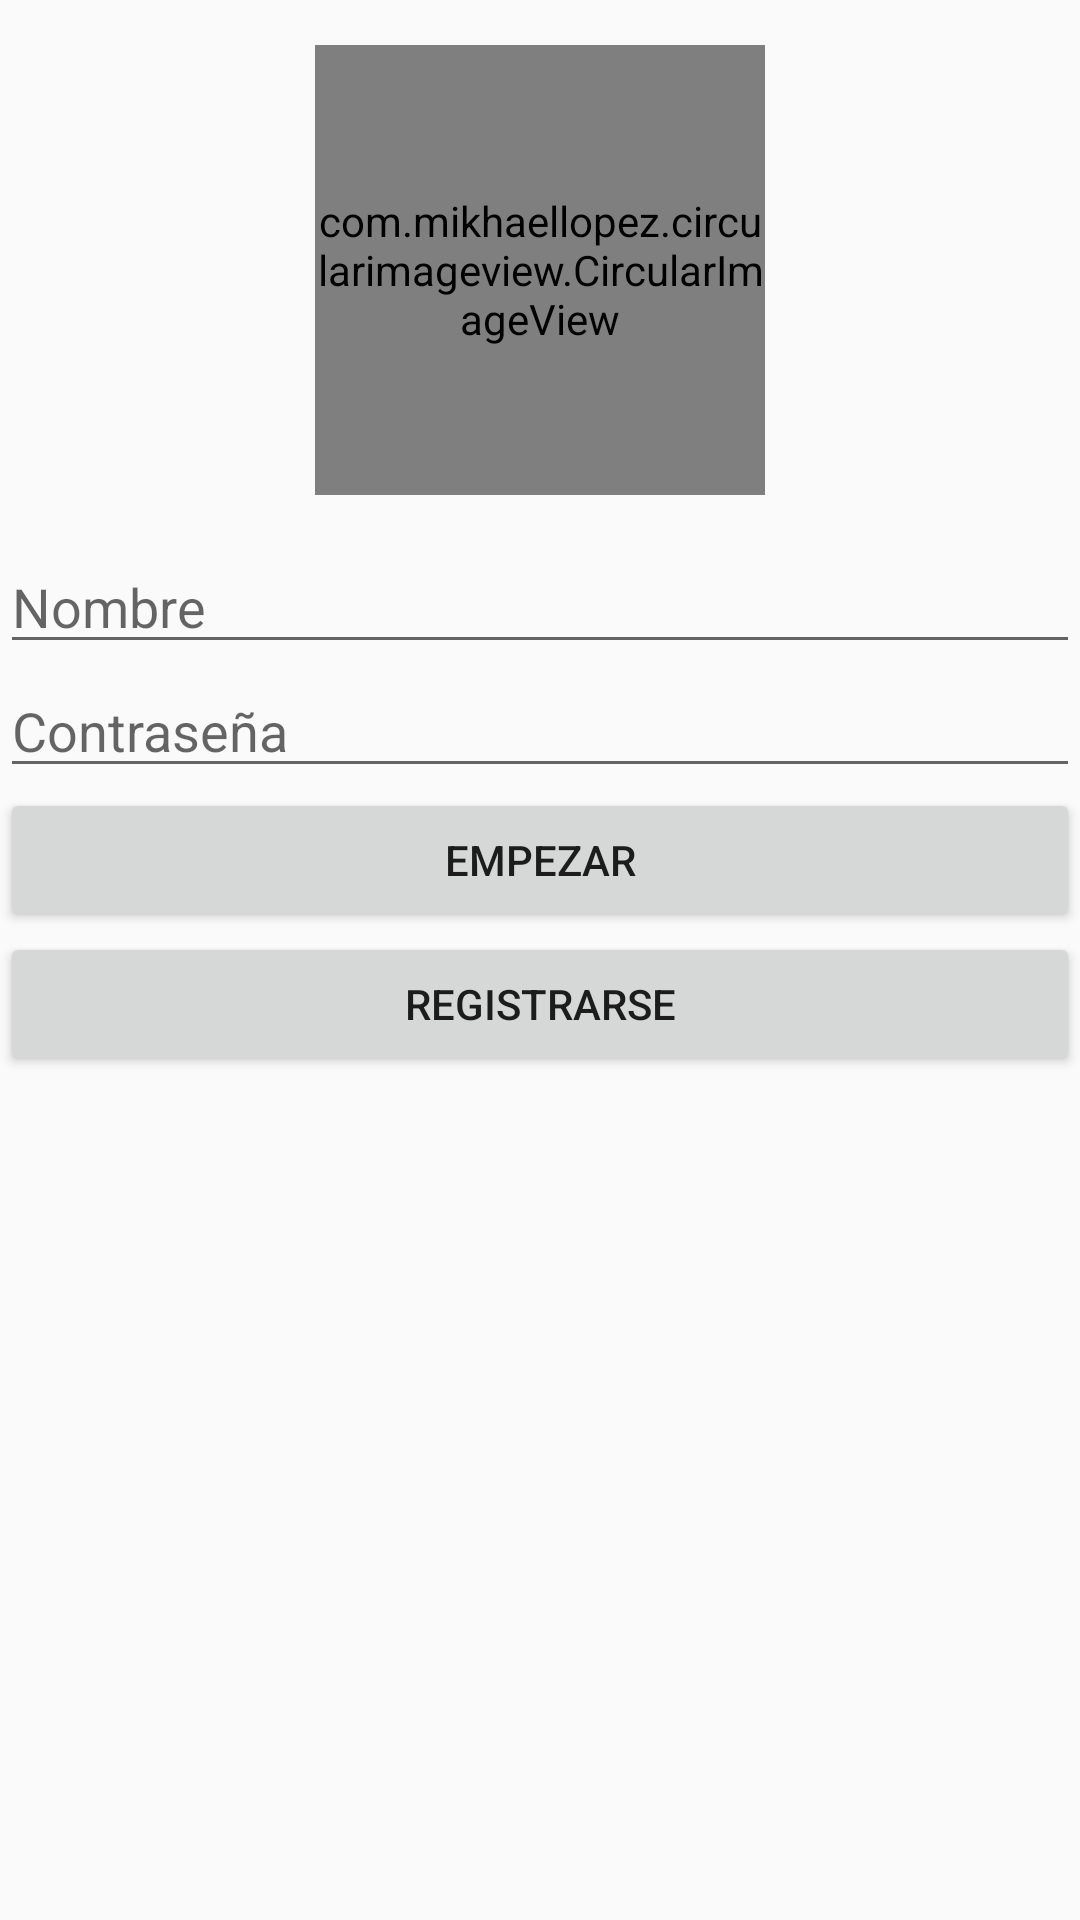

Produce the Android XML layout that renders to this screen, including the resource entries it uses.
<!-- AndroidManifest.xml: application theme AppTheme -->
<!-- res/layout/fragment_principal.xml -->
<LinearLayout xmlns:android="http://schemas.android.com/apk/res/android"
    xmlns:tools="http://schemas.android.com/tools"
    android:id="@+id/linearPrinLogin"
    android:layout_width="match_parent"
    android:layout_height="match_parent"
    android:orientation="vertical"
    tools:context="com.example.juansebastianquinayasguarin.mrfox.PrincipalFragment">

    <LinearLayout
        android:id="@+id/linearFotoLogin"
        android:layout_width="match_parent"
        android:layout_height="wrap_content"
        android:orientation="vertical"
        android:layout_margin="15dp">

        <com.mikhaellopez.circularimageview.CircularImageView
            android:id="@+id/logoLogin"
            android:layout_width="150dp"
            android:layout_height="150dp"
            android:layout_gravity="center"
            android:src="@drawable/fox"
            />
    </LinearLayout>

    <LinearLayout
        android:id="@+id/linearETLogin"
        android:layout_width="match_parent"
        android:layout_height="wrap_content"
        android:orientation="vertical">


        <EditText
            android:id="@+id/etNombreLogin"
            android:layout_width="match_parent"
            android:layout_height="wrap_content"
            android:ems="10"
            android:hint="Nombre"
            android:inputType="textPersonName" />

        <EditText
            android:id="@+id/etPasswordLogin"
            android:layout_width="match_parent"
            android:layout_height="wrap_content"
            android:ems="10"
            android:hint="Contraseña"
            android:inputType="textPassword" />

    </LinearLayout>

    <LinearLayout
        android:id="@+id/linearButtonLogin"
        android:layout_width="match_parent"
        android:layout_height="match_parent"
        android:orientation="vertical">

        <Button
            android:id="@+id/btnEmpezarLogin"
            android:layout_width="match_parent"
            android:layout_height="wrap_content"
            android:text="Empezar" />

        <Button
            android:id="@+id/btnRegistroLogin"
            android:layout_width="match_parent"
            android:layout_height="wrap_content"
            android:text="Registrarse" />
    </LinearLayout>
</LinearLayout>
<!-- resources referenced by this layout -->
<resources>
  <style name="AppTheme" parent="Theme.AppCompat.Light.DarkActionBar">
          
          <item name="colorPrimary">@color/colorPrimary</item>
          <item name="colorPrimaryDark">@color/colorPrimaryDark</item>
          <item name="colorAccent">@color/colorAccent</item>
      </style>
  <!-- not gathered from this repository: default colours our renderer supplied (Android Studio template values) -->
  <color name="colorPrimary">#FF6200EE</color>
  <color name="colorPrimaryDark">#FF3700B3</color>
  <color name="colorAccent">#FF03DAC5</color>
</resources>
